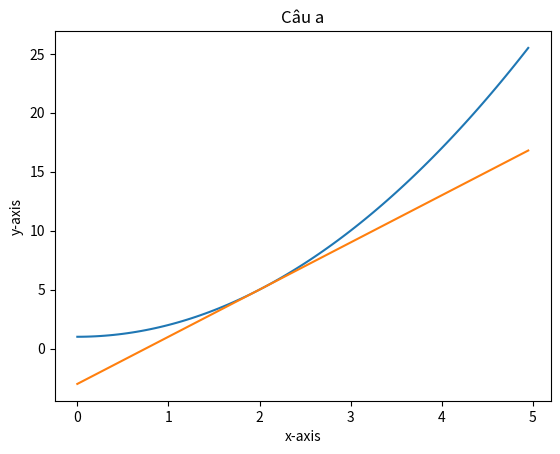
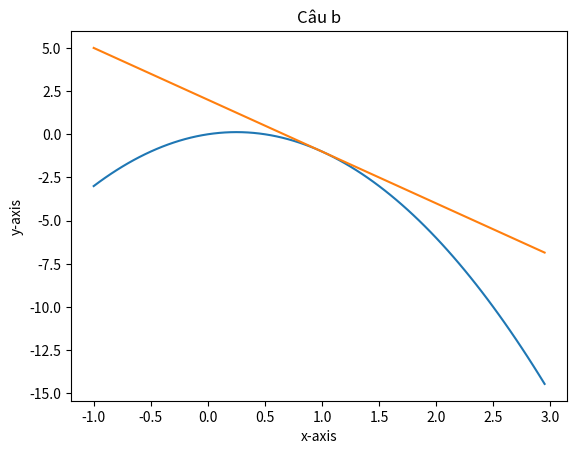
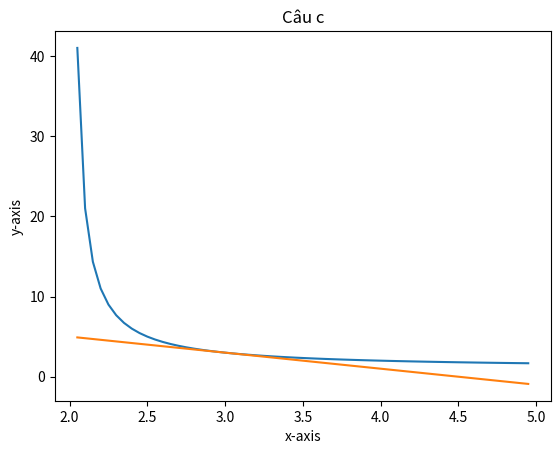
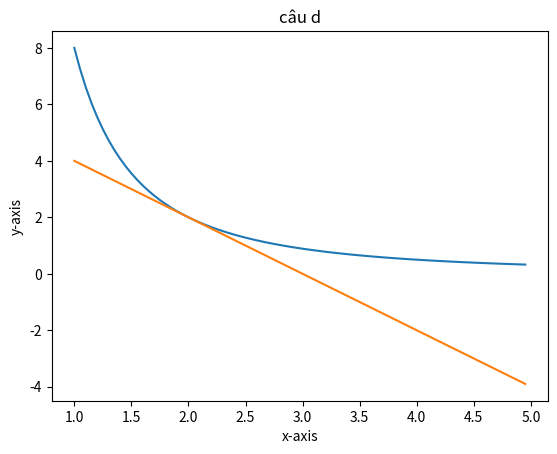
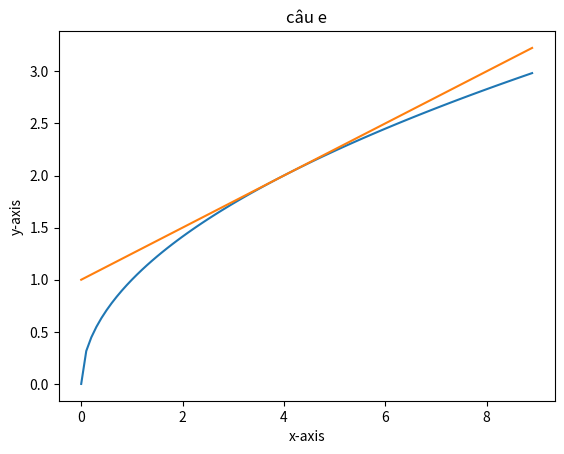
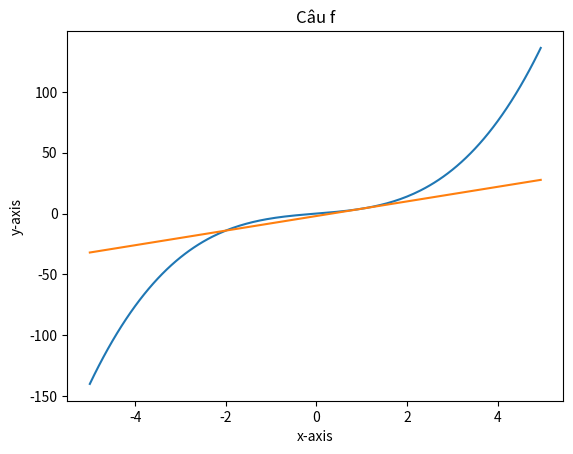
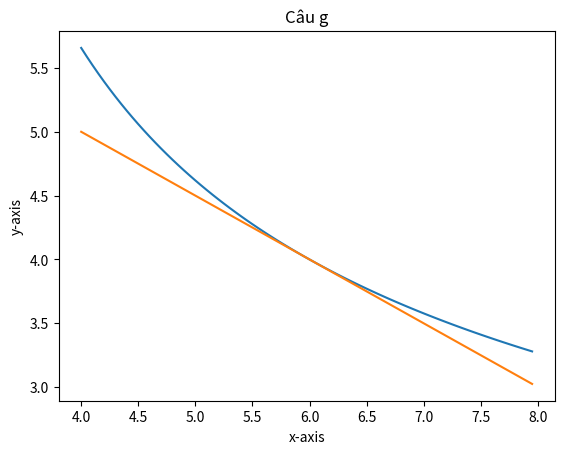
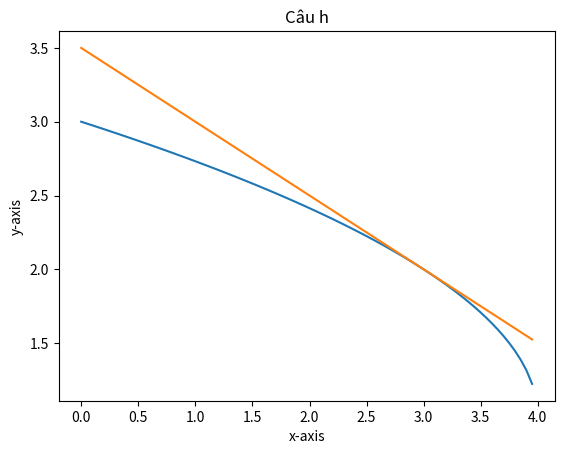
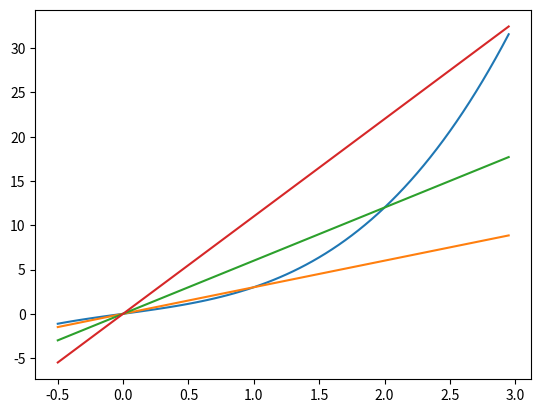
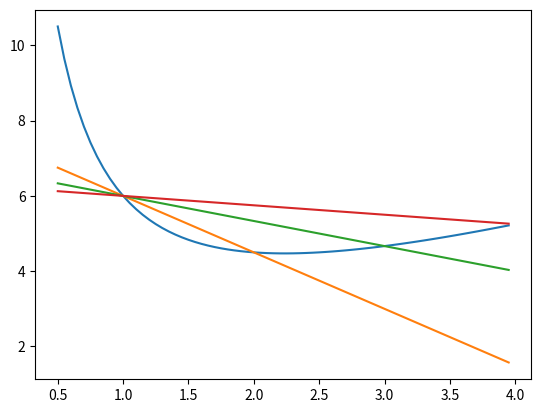
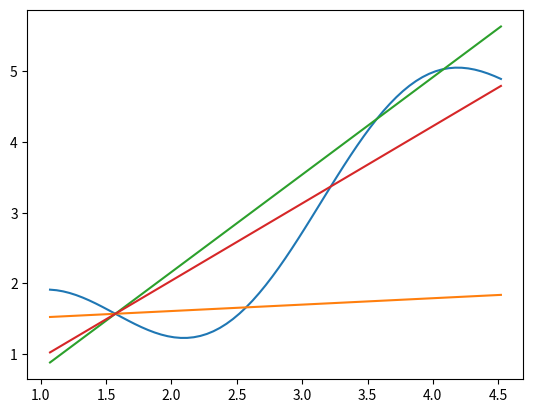
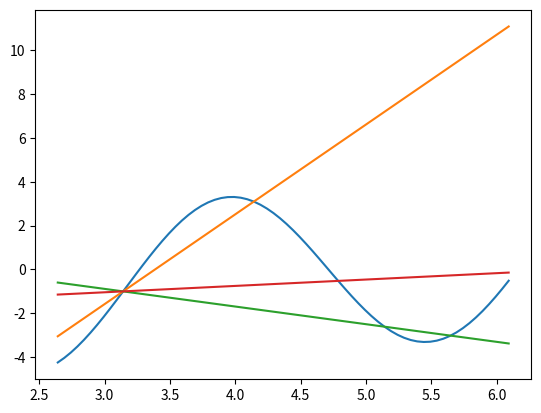

These figures' Python source, in order:
# -*- coding: utf-8 -*-
"""Lab4.ipynb

Automatically generated by Colaboratory.

Original file is located at
    https://colab.research.google.com/drive/1WEpPnEr2uVLA8IYZ1aMYhDFWbb6A-iqx

Exercise 1: Write a computer program to find the derivative of functions
"""

from sympy import * 
x = symbols('x')

f1a = 4 - x**2
df1a = f1a.diff(x)
print("a) f(x) = " + str(f1a) + "; D(f) = ",df1a)

f1b = (x-1)**2 + 1
df1b = f1b.diff(x)
print("b) f(x) = " + str(f1b) + "; D(f) = ",df1b)

f1c = 1 / x**2
df1c = f1c.diff(x)
print("c) f(x) = " + str(f1c) + "; D(f) = ",df1c)

f1d = (1-x) / (2*x)
df1d = f1d.diff(x)
print("d) f(x) = " + str(f1d) + "; D(f) = ",df1d)

f1e = sqrt(3*x)
df1e = f1e.diff(x)
print("e) f(x) = " + str(f1e) + "; D(f) = ",df1e)

f1f = sqrt(2*x + 1)
df1f = f1f.diff(x)
print("f) f(x) = " + str(f1f) + "; D(f) = ",df1f)

"""Exercise 2: Find the equation of the line tangent of 
the following functions, then draw the graph.
"""

from sympy import *
from matplotlib import pyplot as plt
import numpy as np

x = symbols('x')

f2a = x**2 + 1
x0a = 2
y0a = 5
m = diff(f2a,x,1).subs(x,x0a) # Tính hệ số góc tại điểm x0
f2a_tt = m*(x - x0a) + y0a # PTTT y = m(x - x0) + y0
print("a) PTTT của f(x) = " + str(f2a) + " tại điểm x0 = " + str(x0a) + " là: ",f2a_tt)

# Vẽ đồ thị hs f(x) và PTTT f(x) tại x0
x1a = np.arange(0, 5, 0.05)
f2a_p = x1a**2 + 1 # p = plot
f2a_tt_p = m*(x1a - x0a) + y0a
plt.plot(x1a,f2a_p)
plt.plot(x1a,f2a_tt_p)
plt.xlabel("x-axis")
plt.ylabel("y-axis")
plt.title("Câu a")
plt.show()

f2b = x - 2*x**2
x0b = 1
y0b = -1
m = diff(f2b,x,1).subs(x,x0b) 
f2b_tt = m*(x - x0b) + y0b 
print("b) PTTT của f(x) = " + str(f2b) + " tại điểm x0 = " + str(x0b) + " là: ",f2b_tt)

# Vẽ đồ thị hs f(x) và PTTT f(x) tại x0
x1b = np.arange(-1, 3, 0.05)
f2b_p = x1b - 2*x1b**2 
f2b_tt_p = m*(x1b - x0b) + y0b
plt.plot(x1b,f2b_p)
plt.plot(x1b,f2b_tt_p)
plt.xlabel("x-axis")
plt.ylabel("y-axis")
plt.title("Câu b")
plt.show()

f2c = x / (x-2)
x0c = 3
y0c = 3
m = diff(f2c,x,1).subs(x,x0c) # Tính hệ số góc tại điểm x0
f2c_tt = m*(x - x0c) + y0c # PTTT y = m(x - x0) + y0
print("c) PTTT của f(x) = " + str(f2c) + " tại điểm x0 = " + str(x0c) + " là: ",f2c_tt)

# Vẽ đồ thị hs f(x) và PTTT f(x) tại x0
x1c = np.arange(2.05, 5, 0.05)
f2c_p = x1c / (x1c-2) # p = plot
f2c_tt_p = m*(x1c - x0c) + y0c
plt.plot(x1c,f2c_p)
plt.plot(x1c,f2c_tt_p)
plt.xlabel("x-axis")
plt.ylabel("y-axis")
plt.title("Câu c")
plt.show()

f2d = 8 / x**2
x0d = 2
y0d = 2
m = diff(f2d,x,1).subs(x,x0d) # Tính hệ số góc tại điểm x0
f2d_tt = m*(x - x0d) + y0d # PTTT y = m(x - x0) + y0
print("d) PTTT của f(x) = " + str(f2d) + " tại điểm x0 = " + str(x0d) + " là: ",f2d_tt)

# Vẽ đồ thị hs f(x) và PTTT f(x) tại x0
x1d = np.arange(1, 5, 0.05)
f2d_p = 8 / x1d**2 # p = plot
f2d_tt_p = m*(x1d - x0d) + y0d
plt.plot(x1d,f2d_p)
plt.plot(x1d,f2d_tt_p)
plt.xlabel("x-axis")
plt.ylabel("y-axis")
plt.title("câu d")
plt.show()

print()

f2e = x**(1/2)
x0e = 4
y0e = 2
m = diff(f2e,x,1).subs(x,x0e) # Tính hệ số góc tại điểm x0
f2e_tt = m*(x - x0e) + y0e # PTTT y = m(x - x0) + y0
print("e) PTTT của f(x) = " + str(f2e) + " tại điểm x0 = " + str(x0e) + " là: ",f2e_tt)

# Vẽ đồ thị hs f(x) và PTTT f(x) tại x0
x1e = np.arange(0, 9, 0.1)
f2e_p = x1e**(1/2) # p = plot
f2e_tt_p = m*(x1e - x0e) + y0e
plt.plot(x1e,f2e_p)
plt.plot(x1e,f2e_tt_p)
plt.xlabel("x-axis")
plt.ylabel("y-axis")
plt.title("câu e")
plt.show()
print()

f2f = x**3 + 3*x
x0f = 1
y0f = 4
m = diff(f2f,x,1).subs(x,x0f) 
f2f_tt = m*(x - x0f) + y0f
print("f) PTTT của f(x) = " + str(f2f) + " tại điểm x0 = " + str(x0f) + " là: ",f2f_tt)

# Vẽ đồ thị hs f(x) và PTTT f(x) tại x0
x1f = np.arange(-5, 5, 0.05)
f2f_p = x1f**3 + 3*x1f
f2f_tt_p = m*(x1f - x0f) + y0f
plt.plot(x1f,f2f_p)
plt.plot(x1f,f2f_tt_p)
plt.xlabel("x-axis")
plt.ylabel("y-axis")
plt.title("Câu f")
plt.show()

print()

f2g = 8 / (x-2)**(1/2)
x0g = 6
y0g = 4
m = diff(f2g,x,1).subs(x,x0g) 
f2g_tt = m*(x - x0g) + y0g
print("g) PTTT của f(x) = " + str(f2g) + " tại điểm x0 = " + str(x0g) + " là: ",f2g_tt)

# Vẽ đồ thị hs f(x) và PTTT f(x) tại x0
x1g = np.arange(4, 8, 0.05)
f2g_p = 8 / (x1g-2)**(1/2)
f2g_tt_p = m*(x1g - x0g) + y0g
plt.plot(x1g,f2g_p)
plt.plot(x1g,f2g_tt_p)
plt.xlabel("x-axis")
plt.ylabel("y-axis")
plt.title("Câu g")
plt.show()

print()

f2h = 1 + (4-x)**(1/2)
x0h = 3
y0h = 2
m = diff(f2h,x,1).subs(x,x0h) 
f2h_tt = m*(x - x0h) + y0h
print("h) PTTT của f(x) = " + str(f2h) + " tại điểm x0 = " + str(x0h) + " là: ",f2h_tt)

# Vẽ đồ thị hs f(x) và PTTT f(x) tại x0
x1h = np.arange(0, 4, 0.05)
f2h_p = 1 + (4-x1h)**(1/2)
f2h_tt_p = m*(x1h - x0h) + y0h
plt.plot(x1h,f2h_p)
plt.plot(x1h,f2h_tt_p)
plt.xlabel("x-axis")
plt.ylabel("y-axis")
plt.title("Câu h")
plt.show()

"""Exercise 3: Find the slope of the curve at the point indicated, and then find the equation of the corresponding tangent."""

from sympy import *

x = symbols('x')

f3a = 5*x - 3*x**2
x0a = 1
df3a = diff(f3a,x,1)
m = diff(f3a,x,1).subs(x,x0a)
print("Đạo hàm bậc nhất của f(x) = " + str(f3a) + " là {}".format(df3a))
print("m = df(x=" + str(x0a) + ") : {}".format(m))
f3a_x = lambdify(x,f3a)
y0a = f3a_x(x0a)
f3a_tt = m*(x - x0a) + y0a
print("PTTT của f(x) tại (x = " + str(x0a) + "): ",f3a_tt)

print()

f3b = 1 / (x-1)
x0b = 3
df3b = diff(f3b,x,1)
m = diff(f3b,x,1).subs(x,x0b)
print("Đạo hàm bậc nhất của f(x) = " + str(f3b) + " là {}".format(df3b))
print("m = df(x=" + str(x0b) + ") : {}".format(m))
f3b_x = lambdify(x,f3b)
y0b = f3b_x(x0b)
f3b_tt = m*(x - x0b) + y0b
print("PTTT của f(x) tại (x = " + str(x0b) + "): ",f3b_tt)

print()

f3c = x**3 - 2*x + 7
x0c = -2
df3c = diff(f3c,x,1)
m = diff(f3c,x,1).subs(x,x0c)
print("Đạo hàm bậc nhất của f(x) = " + str(f3c) + " là {}".format(df3c))
print("m = df(x=" + str(x0c) + ") : {}".format(m))
f3c_x = lambdify(x,f3c)
y0c = f3c_x(x0c)
f3c_tt = m*(x - x0c) + y0c
print("PTTT của f(x) tại (x = " + str(x0c) + "): ",f3c_tt)

print()

f3d = (x-1) / (x+1)
x0d = 0
df3d = diff(f3d,x,1)
m = diff(f3d,x,1).subs(x,x0d)
print("Đạo hàm bậc nhất của f(x) = " + str(f3d) + " là {}".format(df3d))
print("m = df(x=" + str(x0d) + ") : {}".format(m))
f3d_x = lambdify(x,f3d)
y0d = f3d_x(x0d)
f3d_tt = m*(x - x0d) + y0d
print("PTTT của f(x) tại (x = " + str(x0d) + "): ",f3d_tt)

"""Exercise 4: Find the derivative of function y = −2x^2/3 + x at x = 0 by the definition"""

from sympy import *
x = symbols('x', real = True)

x0 = 0
f4 = (-2*x**2/3 + x - 0) / (x - x0)
lim_f4 = limit(f4, x, 0)
print("Giá trị lim (-2*x**2/3 + x - 0) / (x - x0); khi x->0 là m = {}".format(lim_f4))

"""Exercise 5: Using the definition formula of derivatives f to find the values of the derivatives as specified"""

from sympy import *

x = symbols('x', real = True)

f5a = 4 - x**2 
df5a = diff(f5a,x,1)
x1 = -3
x2 = 0
x3= 1
m1 = diff(f5a,x,1).subs(x,x1)
m2 = diff(f5a,x,1).subs(x,x2)
m3 = diff(f5a,x,1).subs(x,x3)
print("Đạo hàm bậc nhất của f(x) = {}".format(df5a))
print("df(x = " + str(x1) + ") = {}".format(m1))
print("df(x = " + str(x2) + ") = {}".format(m2))
print("df(x = " + str(x3) + ") = {}".format(m3))

print()

f5b = (x-1)**2 + 1
df5b = diff(f5b,x,1)
x1 = -1
x2 = 0
x3= 2
m1 = diff(f5b,x,1).subs(x,x1)
m2 = diff(f5b,x,1).subs(x,x2)
m3 = diff(f5b,x,1).subs(x,x3)
print("Đạo hàm bậc nhất của f(x) = {}".format(df5b))
print("df(x = " + str(x1) + ") = {}".format(m1))
print("df(x = " + str(x2) + ") = {}".format(m2))
print("df(x = " + str(x3) + ") = {}".format(m3))

print()

f5c = 1 / x**2
df5c = diff(f5c,x,1)
x1 = -1
x2 = 2
x3= sqrt(3)
m1 = diff(f5c,x,1).subs(x,x1)
m2 = diff(f5c,x,1).subs(x,x2)
m3 = diff(f5c,x,1).subs(x,x3)
print("Đạo hàm bậc nhất của f(x) = {}".format(df5c))
print("df(x = " + str(x1) + ") = {}".format(m1))
print("df(x = " + str(x2) + ") = {}".format(m2))
print("df(x = " + str(x3) + ") = {}".format(m3))

print()

f5d = (1-x) / 2*x
df5d = diff(f5d,x,1)
x1 = -1
x2 = 1
x3= sqrt(2)
m1 = diff(f5d,x,1).subs(x,x1)
m2 = diff(f5d,x,1).subs(x,x2)
m3 = diff(f5d,x,1).subs(x,x3)
print("Đạo hàm bậc nhất của f(x) = {}".format(df5d))
print("df(x = " + str(x1) + ") = {}".format(m1))
print("df(x = " + str(x2) + ") = {}".format(m2))
print("df(x = " + str(x3) + ") = {}".format(m3))

"""Exercise 6: Use the formula below to find the derivative of the functions below:"""

from sympy import *

x = symbols('x')
z = symbols('z')

f6a = (1 / (z+2) - 1 / (x+2)) / (z - x)
lim_f6a = limit(f6a, z, x)
print("a) The result is {}".format(lim_f6a))

f6b = (z**2 - 3*z + 4 - (x**2 - 3*x + 4)) / (z-x)
lim_f6b = limit(f6b, z, x)
print("b) The result is {}".format(lim_f6b))

f6c = (z / (z-1) - x / (x-1)) / (z - x)
lim_f6c = limit(f6c, z, x)
print("c) The result is {}".format(lim_f6c))

f6d = (1 + z**(1/2) - (1 + x**(1/2))) / (z-x)
lim_f6d = limit(f6d, z, x)
print("d) The result is {}".format(lim_f6d))

"""Exercise 7: Write a computer program to perform the following steps"""

from sympy import *
from matplotlib import pyplot as plt
import numpy as np
import math

x = symbols('x', real = True)
h = symbols('h', real = True)

f7a = x**3 + 2*x
f7a_x = lambdify(x,f7a)
x0 = 0

f7a_q = (f7a_x(x0 + h) - f7a_x(x0)) / h
f7a_qh = lambdify(h,f7a_q)

q0 = limit(f7a_q,h,0)

q1 = limit(f7a_q,h,1)
q2 = limit(f7a_q,h,2)
q3 = limit(f7a_q,h,3)

x1 = np.arange(x0 - 1/2, x0 + 3, 0.05)
y = x1**3 + 2*x1

f7a_y1 = float(q1) * (x - x0) + x0**3 + 2*x0
f7a_y2 = float(q2) * (x - x0) + x0**3 + 2*x0
f7a_y3 = float(q3) * (x - x0) + x0**3 + 2*x0

f7a_y1p = lambdify(x,f7a_y1)
f7a_y2p = lambdify(x,f7a_y2)
f7a_y3p = lambdify(x,f7a_y3)

plt.plot(x1,y)
plt.plot(x1,f7a_y1p(x1))
plt.plot(x1,f7a_y2p(x1))
plt.plot(x1,f7a_y3p(x1))
plt.show()

print()

f7b = x + 5 / x
f7b_x = lambdify(x,f7b)
x0 = 1

f7b_q = (f7b_x(x0 + h) - f7b_x(x0)) / h
f7b_qh = lambdify(h,f7b_q)

q0 = limit(f7b_q,h,0)

q1 = limit(f7b_q,h,1)
q2 = limit(f7b_q,h,2)
q3 = limit(f7b_q,h,3)

x1 = np.arange(x0 - 1/2, x0 + 3, 0.05)
y = x1 + 5 / x1

f7b_y1 = float(q1) * (x - x0) + x0 + 5 / x0
f7b_y2 = float(q2) * (x - x0) + x0 + 5 / x0
f7b_y3 = float(q3) * (x - x0) + x0 + 5 / x0

f7b_y1p = lambdify(x,f7b_y1)
f7b_y2p = lambdify(x,f7b_y2)
f7b_y3p = lambdify(x,f7b_y3)

plt.plot(x1,y)
plt.plot(x1,f7b_y1p(x1))
plt.plot(x1,f7b_y2p(x1))
plt.plot(x1,f7b_y3p(x1))
plt.show()

print()

f7c = x + sin(2*x)
x0 = math.pi / 2

f7c_q = (x0 + h + sin(2*(x0+h)) - (x0 + sin(2*x0))) / h
f7c_qh = lambdify(h,f7c_q)

q0 = limit(f7c_q,h,0)

q1 = limit(f7c_q,h,1)
q2 = limit(f7c_q,h,2)
q3 = limit(f7c_q,h,3)

x1 = np.arange(x0 - 1/2, x0 + 3, 0.05)
y = x1 + np.sin(2*x1)

f7c_y1 = float(q1) * (x - x0) + x0 + sin(2*x0)
f7c_y2 = float(q2) * (x - x0) + x0 + sin(2*x0)
f7c_y3 = float(q3) * (x - x0) + x0 + sin(2*x0)

f7c_y1p = lambdify(x,f7c_y1)
f7c_y2p = lambdify(x,f7c_y2)
f7c_y3p = lambdify(x,f7c_y3)

plt.plot(x1,y)
plt.plot(x1,f7c_y1p(x1))
plt.plot(x1,f7c_y2p(x1))
plt.plot(x1,f7c_y3p(x1))
plt.show()

print()

f7d = cos(x) + 4 * sin(2*x)
x0 = math.pi 

f7d_q = (cos(x0+h) + 4 * sin(2*(x0+h)) - (cos(x0) + 4 * sin(2*x0))) / h
f7d_qh = lambdify(h,f7d_q)

q0 = limit(f7d_q,h,0)

q1 = limit(f7d_q,h,1)
q2 = limit(f7d_q,h,2)
q3 = limit(f7d_q,h,3)

x1 = np.arange(x0 - 1/2, x0 + 3, 0.05)
y = np.cos(x1) + 4 * np.sin(2*x1)

f7d_y1 = (q1) * (x - x0) + cos(x0) + 4 * sin(2*x0)
f7d_y2 = (q2) * (x - x0) + cos(x0) + 4 * sin(2*x0)
f7d_y3 = (q3) * (x - x0) + cos(x0) + 4 * sin(2*x0)

f7d_y1p = lambdify(x,f7d_y1)
f7d_y2p = lambdify(x,f7d_y2)
f7d_y3p = lambdify(x,f7d_y3)

plt.plot(x1,y)
plt.plot(x1,f7d_y1p(x1))
plt.plot(x1,f7d_y2p(x1))
plt.plot(x1,f7d_y3p(x1))
plt.show()

"""Exercise 8: Given f(x) = x3 − 3x + 1 (C). Find the tangent line of (C) in the cases:"""

from sympy import *

x = symbols('x', real = True)

f8 = x**3 - 3*x + 1
f8_x = lambdify(x, f8)
df8 = diff(f8,x,1)
print("Đạo hàm bậc nhất của f(x) = {}".format(df8))

x_a = 3
y_a = f8_x(x_a)
m_a = diff(f8,x,1).subs(x,x_a)
y_tangentline_a = m_a * (x - x_a) + y_a
print("a) PTTT của f(x) tại (x = " + str(x_a) + "): ",y_tangentline_a)

k = 9 
xb = solve(df8 - k)
for x_b in xb:
  y_b = f8_x(x_b)
  y_tangentline_b = k * (x - x_b) + y_b
  print("b) PTTT của f(x) tại (x = " + str(x_b) + "): ",y_tangentline_b)

x_c= 2/3
y_c = -1
m_c = diff(f8,x,1).subs(x,x_c)
y_tangentline_c = m_c * (x - x_c) + y_c
print("c) PTTT của f(x) tại (x = " + str(x_c) + "): ",y_tangentline_c)
